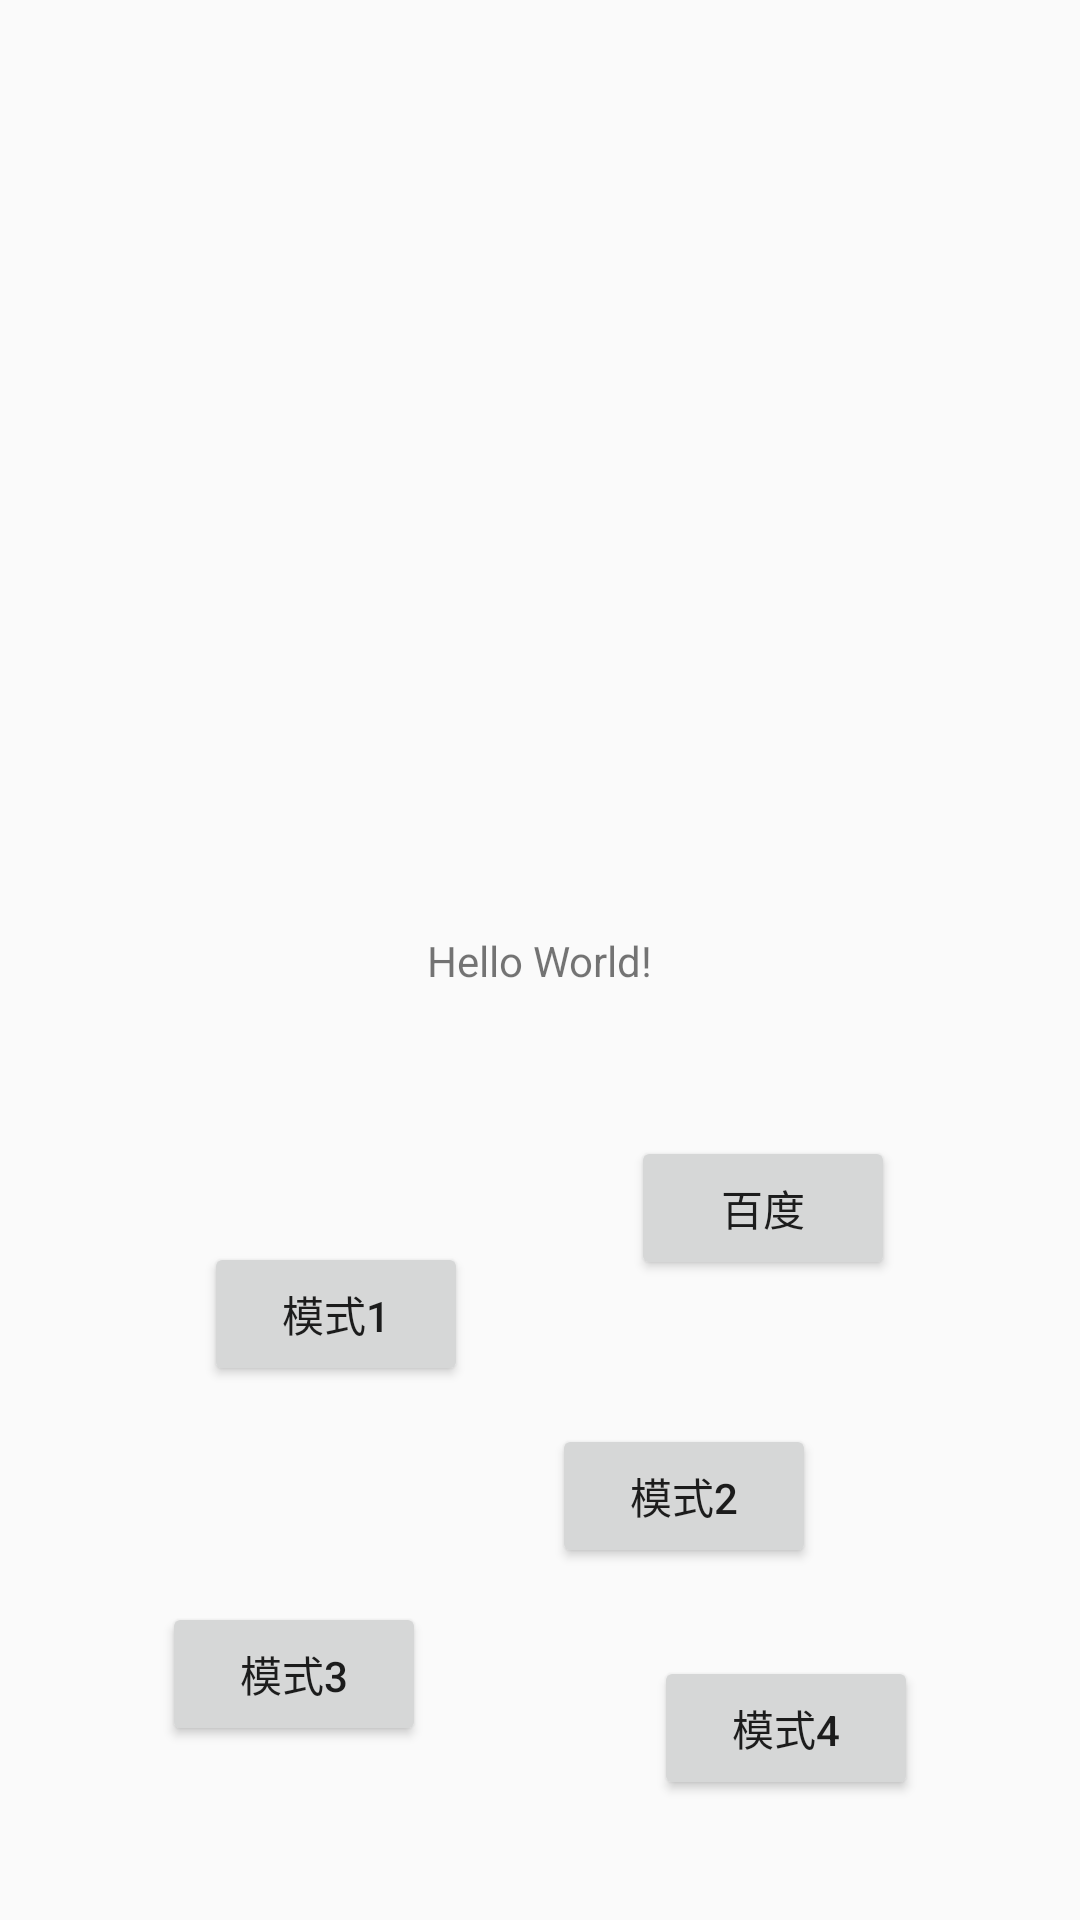

Android layout source for this screen:
<!-- AndroidManifest.xml: application theme AppTheme -->
<!-- res/layout/activity_second.xml -->
<?xml version="1.0" encoding="utf-8"?>
<androidx.constraintlayout.widget.ConstraintLayout xmlns:android="http://schemas.android.com/apk/res/android"
    xmlns:app="http://schemas.android.com/apk/res-auto"
    xmlns:tools="http://schemas.android.com/tools"
    android:layout_width="match_parent"
    android:layout_height="match_parent"
    tools:context=".MainActivity">

    <TextView
        android:id="@+id/textView"
        android:layout_width="wrap_content"
        android:layout_height="wrap_content"
        android:text="Hello World!"
        app:layout_constraintBottom_toBottomOf="parent"
        app:layout_constraintLeft_toLeftOf="parent"
        app:layout_constraintRight_toRightOf="parent"
        app:layout_constraintTop_toTopOf="parent" />

    <Button
        android:id="@+id/button"
        android:layout_width="wrap_content"
        android:layout_height="wrap_content"
        android:layout_marginStart="68dp"
        android:layout_marginLeft="68dp"
        android:layout_marginTop="49dp"
        android:onClick="onClick"
        android:text="百度"
        app:layout_constraintStart_toStartOf="@+id/textView"
        app:layout_constraintTop_toBottomOf="@+id/textView" />

    <Button
        android:id="@+id/button2"
        android:layout_width="wrap_content"
        android:layout_height="wrap_content"
        android:layout_marginStart="68dp"
        android:layout_marginLeft="68dp"
        android:layout_marginBottom="72dp"
        android:text="模式1"
        app:layout_constraintBottom_toTopOf="@+id/button4"
        app:layout_constraintStart_toStartOf="parent" />

    <Button
        android:id="@+id/button3"
        android:layout_width="wrap_content"
        android:layout_height="wrap_content"
        android:layout_marginTop="48dp"
        android:layout_marginEnd="88dp"
        android:layout_marginRight="88dp"
        android:text="模式2"
        app:layout_constraintEnd_toEndOf="parent"
        app:layout_constraintTop_toBottomOf="@+id/button" />

    <Button
        android:id="@+id/button4"
        android:layout_width="wrap_content"
        android:layout_height="wrap_content"
        android:layout_marginEnd="22dp"
        android:layout_marginRight="22dp"
        android:layout_marginBottom="58dp"
        android:text="模式3"
        app:layout_constraintBottom_toBottomOf="parent"
        app:layout_constraintEnd_toStartOf="@+id/button5"
        app:layout_constraintStart_toStartOf="parent" />

    <Button
        android:id="@+id/button5"
        android:layout_width="wrap_content"
        android:layout_height="wrap_content"
        android:layout_marginBottom="40dp"
        android:text="模式4"
        app:layout_constraintBottom_toBottomOf="parent"
        app:layout_constraintEnd_toEndOf="parent"
        app:layout_constraintStart_toEndOf="@+id/button4" />

</androidx.constraintlayout.widget.ConstraintLayout>
<!-- resources referenced by this layout -->
<resources>
  <style name="AppTheme" parent="Theme.AppCompat.Light.NoActionBar">
          
          <item name="colorPrimary">@color/colorPrimary</item>
          <item name="colorPrimaryDark">@color/colorPrimaryDark</item>
          <item name="colorAccent">@color/colorAccent</item>
          <item name="windowActionBar">false</item>
          <item name="android:windowNoTitle">true</item>
  
      </style>
  <color name="colorPrimary">#F44336</color>
  <color name="colorPrimaryDark">#F44336</color>
  <color name="colorAccent">#F44336</color>
</resources>
